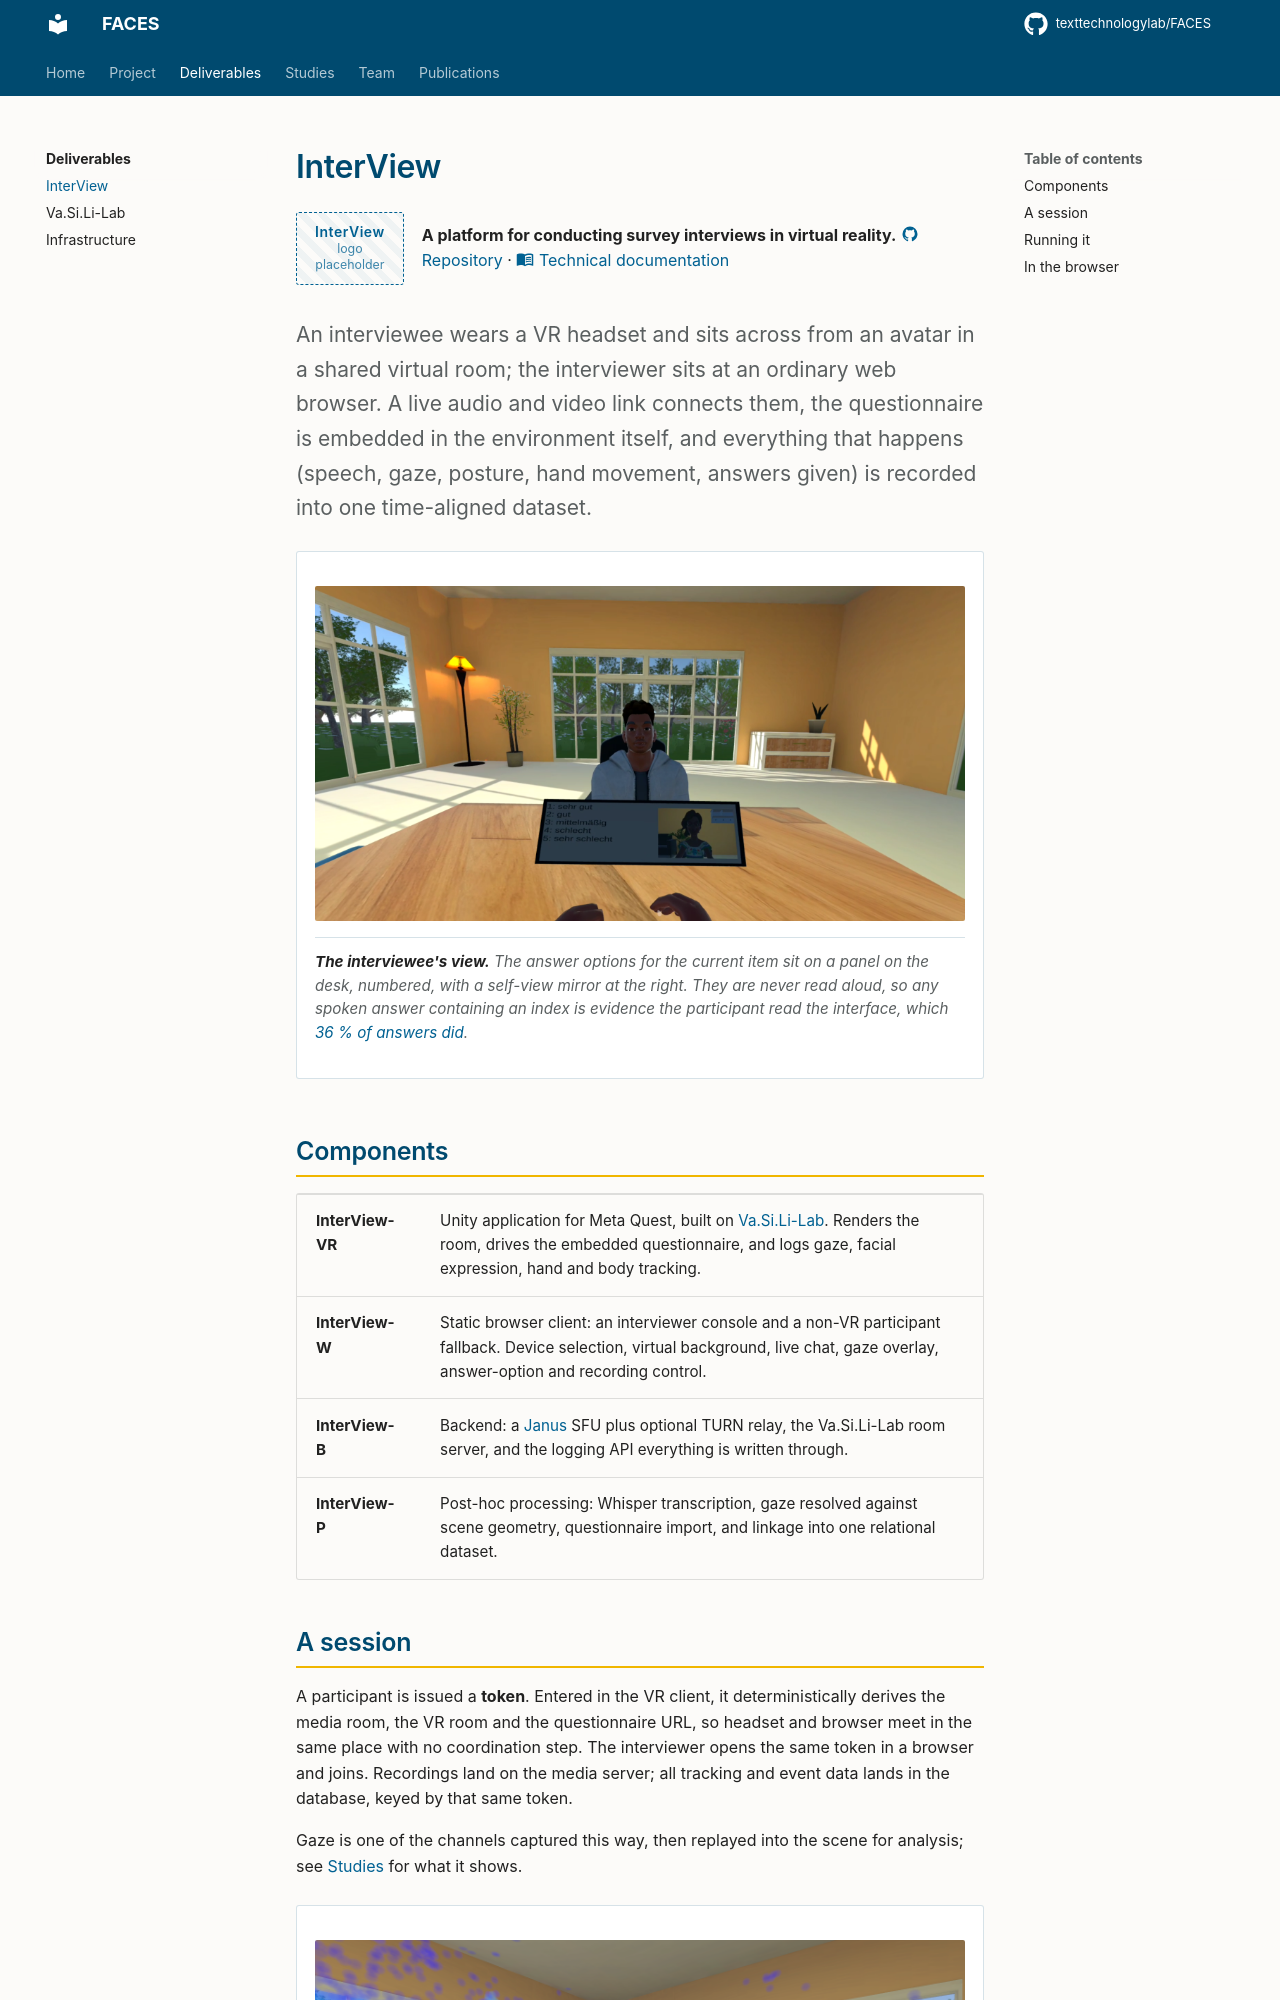

repository: texttechnologylab/FACES · page: deliverables/interview/index.html · generator: mkdocs

# InterView

<div class="faces-brand" markdown>
  <span class="logo--placeholder">InterView<small>logo placeholder</small></span>
  <div markdown>

**A platform for conducting survey interviews in virtual reality.**
[:material-github: Repository](https://github.com/texttechnologylab/InterView) ·
[:material-book-open-variant: Technical documentation](https://texttechnologylab.github.io/InterView/)

  </div>
</div>

An interviewee wears a VR headset and sits across from an avatar in a shared
virtual room; the interviewer sits at an ordinary web browser. A live audio and
video link connects them, the questionnaire is embedded in the environment
itself, and everything that happens (speech, gaze, posture, hand movement,
answers given) is recorded into one time-aligned dataset.
{ .lead }

<figure markdown>
  ![First-person view from the interviewee's position: the interviewer's avatar opposite, with a panel on the desk showing five German answer options and a self-view mirror](../assets/img/vr-first-person.png){ loading=lazy }
  <figcaption>
    <strong>The interviewee's view.</strong> The answer options for the current
    item sit on a panel on the desk, numbered, with a self-view mirror at the
    right. They are never read aloud, so any spoken answer containing an index
    is evidence the participant read the interface, which
    <a href="../../studies/#answer-format">36&nbsp;% of answers did</a>.
  </figcaption>
</figure>

## Components

| | |
|---|---|
| **InterView-VR** | Unity application for Meta Quest, built on [Va.Si.Li-Lab](vasili-lab.md). Renders the room, drives the embedded questionnaire, and logs gaze, facial expression, hand and body tracking. |
| **InterView-W** | Static browser client: an interviewer console and a non-VR participant fallback. Device selection, virtual background, live chat, gaze overlay, answer-option and recording control. |
| **InterView-B** | Backend: a [Janus](infrastructure.md) SFU plus optional TURN relay, the Va.Si.Li-Lab room server, and the logging API everything is written through. |
| **InterView-P** | Post-hoc processing: Whisper transcription, gaze resolved against scene geometry, questionnaire import, and linkage into one relational dataset. |
